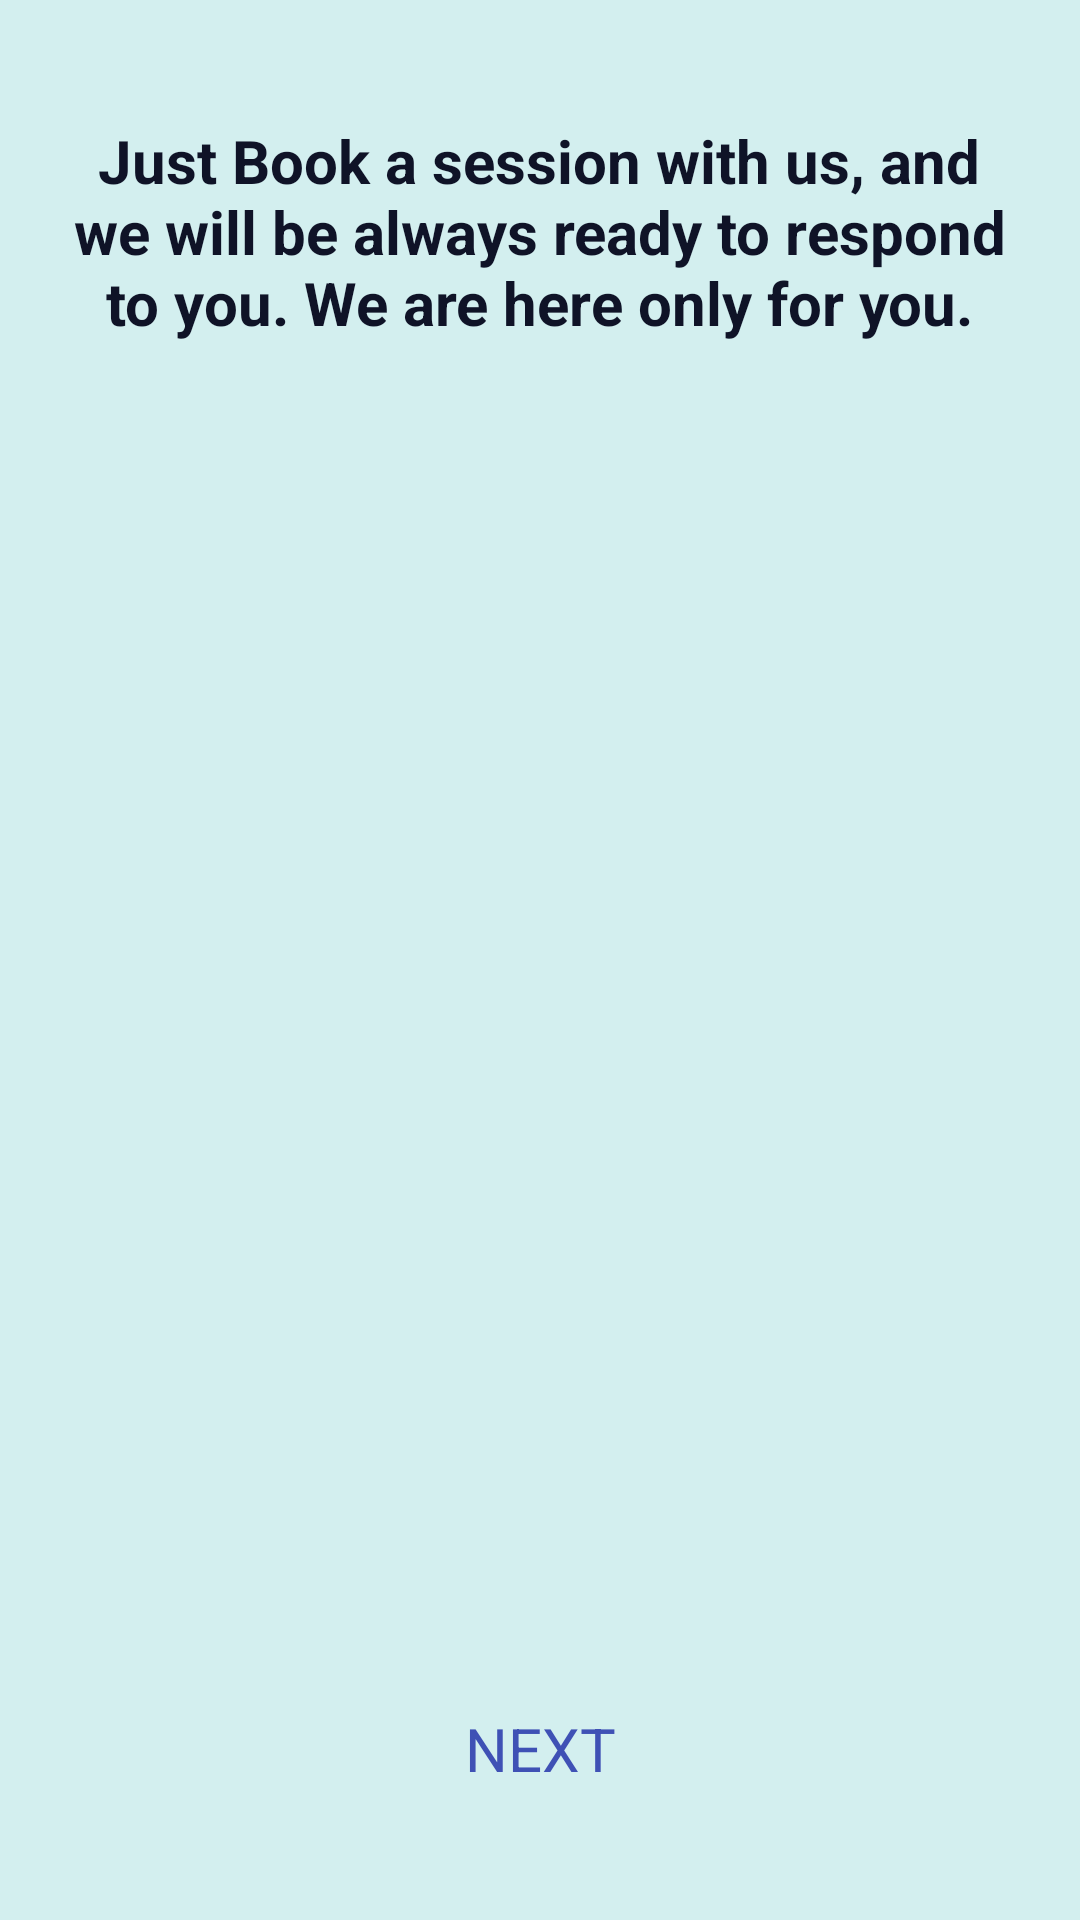

Layout XML and referenced resources for this Android screen:
<!-- AndroidManifest.xml: application theme Theme.NEDDIC -->
<!-- res/layout/activity_teaser3.xml -->
<?xml version="1.0" encoding="utf-8"?>
<androidx.constraintlayout.widget.ConstraintLayout xmlns:android="http://schemas.android.com/apk/res/android"
    xmlns:app="http://schemas.android.com/apk/res-auto"
    xmlns:tools="http://schemas.android.com/tools"
    android:layout_width="match_parent"
    android:layout_height="match_parent"
    android:background="#D3EFEF"
    tools:context=".Teaser3">

    <ImageView
        android:id="@+id/imageView3"
        android:layout_width="409dp"
        android:layout_height="622dp"
        android:layout_marginTop="138dp"
        android:layout_marginBottom="100dp"
        app:layout_constraintBottom_toBottomOf="parent"
        app:layout_constraintEnd_toEndOf="parent"
        app:layout_constraintStart_toStartOf="parent"
        app:layout_constraintTop_toTopOf="parent"
        app:layout_constraintVertical_bias="0.451"
        app:srcCompat="@drawable/neididc2" />

    <TextView
        android:id="@+id/tvBook"
        android:layout_width="314dp"
        android:layout_height="93dp"
        android:layout_marginBottom="528dp"
        android:text="Just Book a session with us, and we will be always ready to respond to you. We are here only for you."
        android:textAlignment="center"
        android:textColor="#0F1327"
        android:textSize="20sp"
        android:textStyle="bold"
        app:layout_constraintBottom_toBottomOf="@+id/imageView3"
        app:layout_constraintEnd_toEndOf="parent"
        app:layout_constraintHorizontal_bias="0.494"
        app:layout_constraintStart_toStartOf="parent" />

    <TextView
        android:id="@+id/tvNext3"
        android:layout_width="wrap_content"
        android:layout_height="wrap_content"
        android:text="NEXT"
        android:textColor="#3F51B5"
        android:textSize="20sp"
        app:layout_constraintBottom_toBottomOf="parent"
        app:layout_constraintEnd_toEndOf="parent"
        app:layout_constraintStart_toStartOf="parent"
        app:layout_constraintTop_toBottomOf="@+id/tvBook"
        app:layout_constraintVertical_bias="0.909" />
</androidx.constraintlayout.widget.ConstraintLayout>
<!-- resources referenced by this layout -->
<resources>
  <style name="Theme.NEDDIC" parent="Theme.MaterialComponents.DayNight.DarkActionBar">
          
          <item name="colorPrimary">@color/purple_500</item>
          <item name="colorPrimaryVariant">@color/purple_700</item>
          <item name="colorOnPrimary">@color/white</item>
          
          <item name="colorSecondary">@color/teal_200</item>
          <item name="colorSecondaryVariant">@color/teal_700</item>
          <item name="colorOnSecondary">@color/black</item>
          
          <item name="android:statusBarColor" tools:targetApi="l">?attr/colorPrimaryVariant</item>
          
      </style>
  <!-- not gathered from this repository: default colours our renderer supplied (Android Studio template values) -->
  <color name="purple_500">#FF6200EE</color>
  <color name="purple_700">#FF3700B3</color>
  <color name="teal_200">#FF03DAC5</color>
  <color name="teal_700">#FF018786</color>
  <color name="black">#FF000000</color>
  <color name="white">#FFFFFFFF</color>
</resources>
